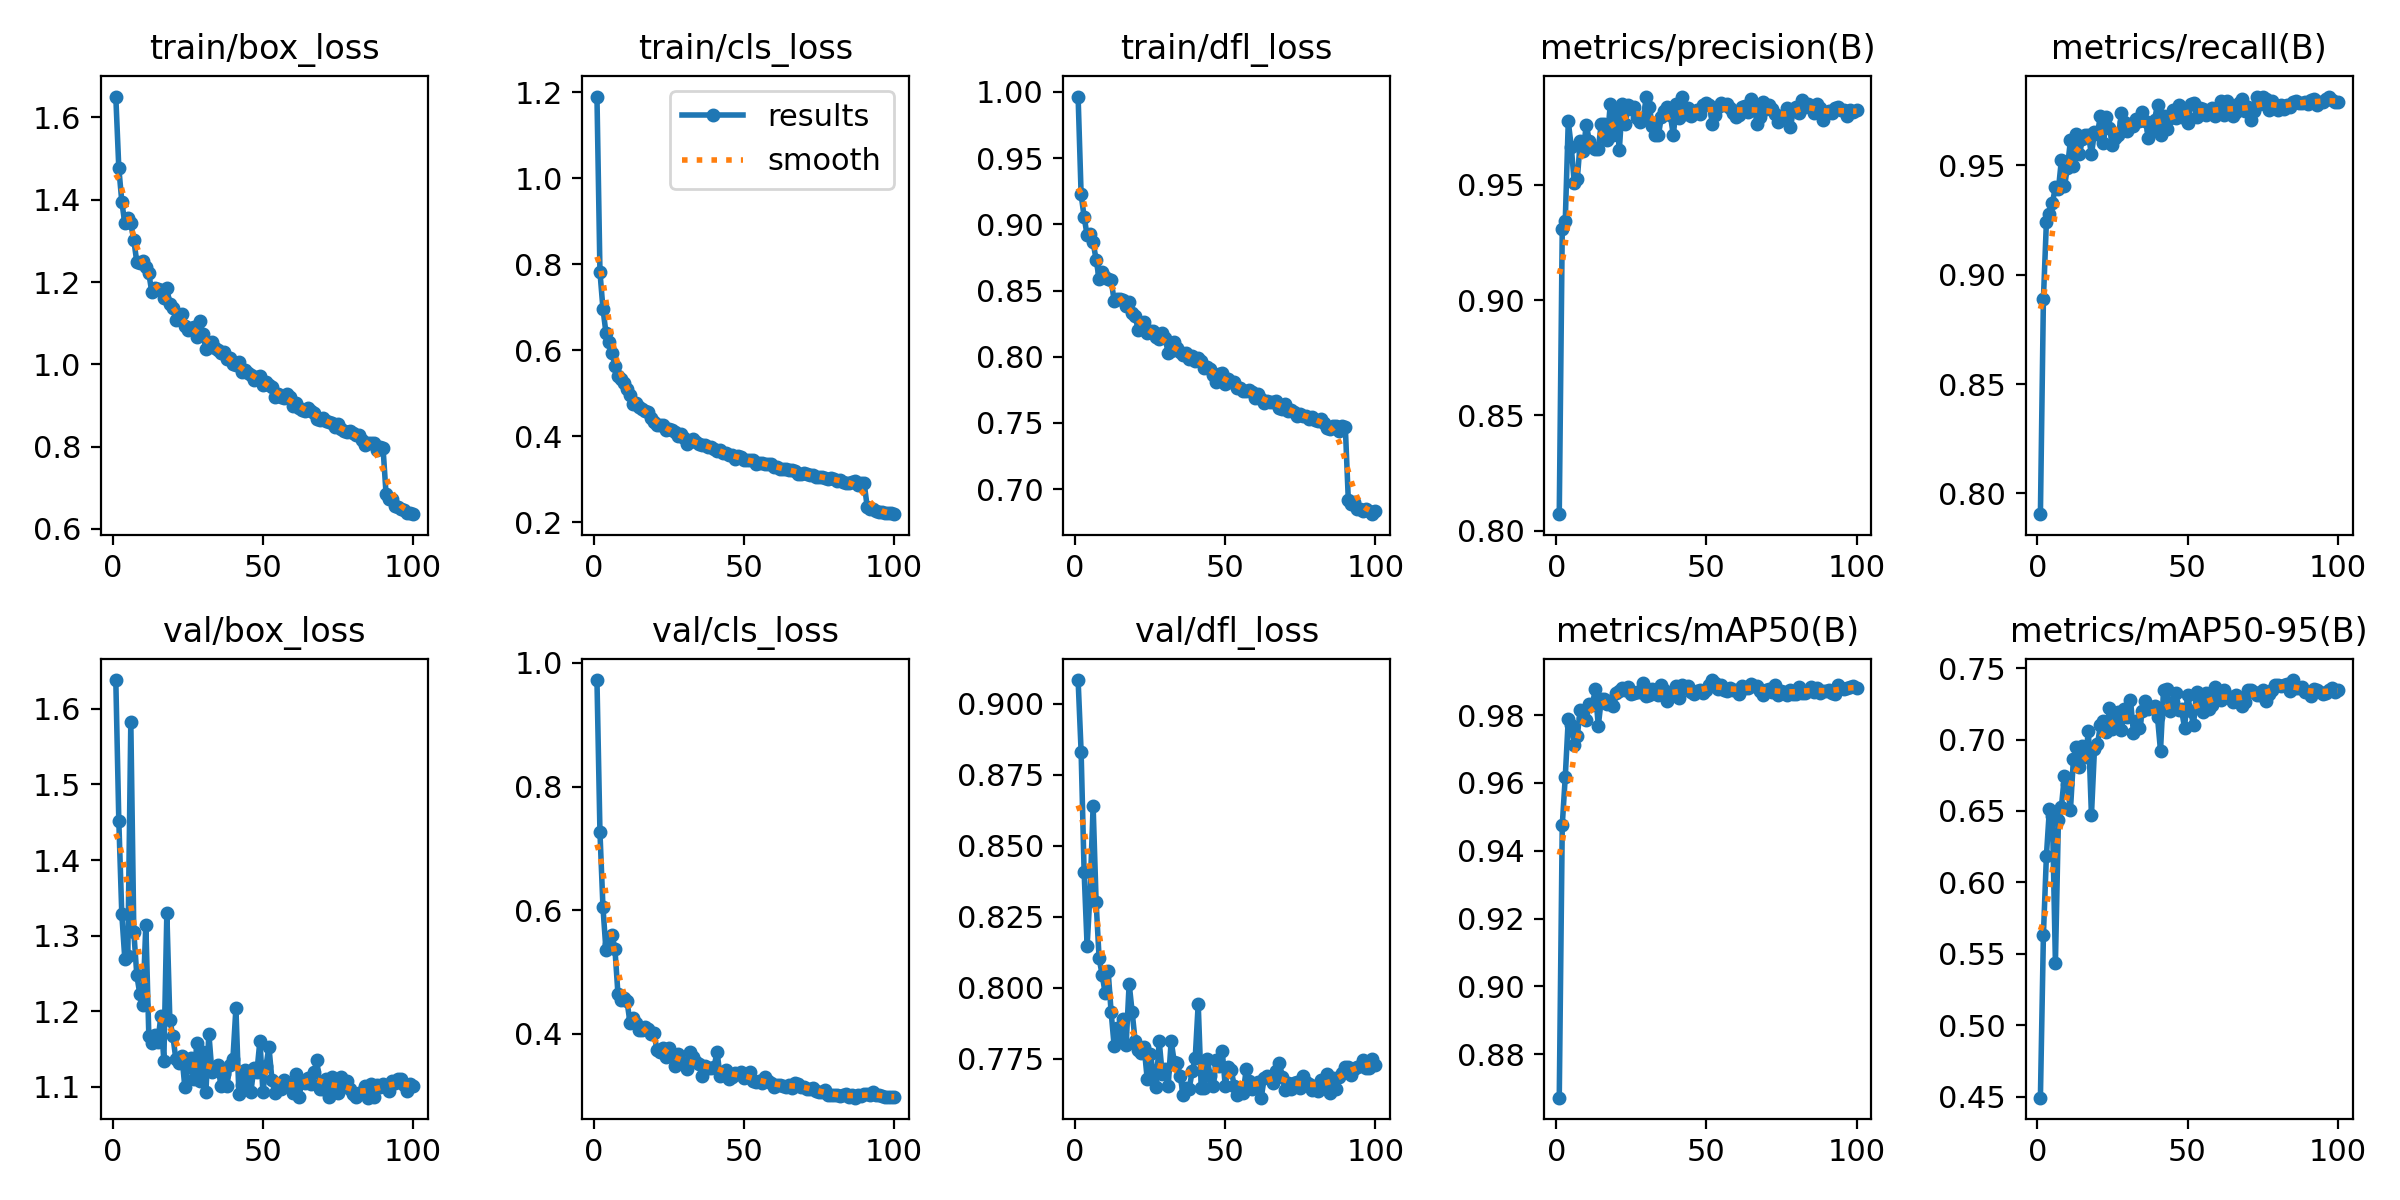

The table this chart was drawn from, first rows:
epoch, train/box_loss, train/cls_loss, train/dfl_loss, metrics/precision(B), metrics/recall(B), metrics/mAP50(B), metrics/mAP50-95(B), val/box_loss, val/cls_loss, val/dfl_loss, lr/pg0, lr/pg1, lr/pg2
1, 1.651, 1.19, 0.9965, 0.8073, 0.7905, 0.8672, 0.4494, 1.638, 0.9722, 0.9083, 0.0008967, 0.0008967, 0.0008967
2, 1.477, 0.782, 0.9226, 0.9307, 0.8889, 0.9475, 0.5633, 1.452, 0.7258, 0.8831, 0.00165, 0.00165, 0.00165
3, 1.395, 0.6966, 0.9057, 0.9342, 0.9243, 0.9618, 0.6187, 1.328, 0.6048, 0.8409, 0.00165, 0.00165, 0.00165
4, 1.342, 0.6404, 0.8917, 0.9774, 0.9276, 0.9788, 0.6514, 1.269, 0.535, 0.8146, 0.001634, 0.001634, 0.001634
5, 1.356, 0.6182, 0.8927, 0.9664, 0.9328, 0.9769, 0.6468, 1.273, 0.5446, 0.8338, 0.001617, 0.001617, 0.001617
6, 1.342, 0.5934, 0.8863, 0.9507, 0.94, 0.971, 0.5437, 1.583, 0.5602, 0.8641, 0.001601, 0.001601, 0.001601
7, 1.302, 0.5645, 0.8733, 0.9522, 0.939, 0.9738, 0.6439, 1.305, 0.5364, 0.8301, 0.001584, 0.001584, 0.001584
8, 1.248, 0.5408, 0.859, 0.9687, 0.9526, 0.9815, 0.6531, 1.248, 0.464, 0.8103, 0.001568, 0.001568, 0.001568
9, 1.246, 0.5323, 0.8643, 0.9647, 0.9403, 0.9791, 0.6748, 1.223, 0.4551, 0.8046, 0.001551, 0.001551, 0.001551
10, 1.252, 0.5234, 0.8602, 0.9758, 0.9489, 0.9785, 0.6686, 1.208, 0.4579, 0.7981, 0.001535, 0.001535, 0.001535
11, 1.237, 0.5098, 0.8589, 0.969, 0.9614, 0.9833, 0.6506, 1.315, 0.4533, 0.8059, 0.001518, 0.001518, 0.001518
12, 1.221, 0.4971, 0.8583, 0.9661, 0.9495, 0.9828, 0.6866, 1.167, 0.4179, 0.7914, 0.001501, 0.001501, 0.001501
13, 1.175, 0.4747, 0.8422, 0.9656, 0.9643, 0.9876, 0.6951, 1.158, 0.425, 0.7796, 0.001485, 0.001485, 0.001485
14, 1.185, 0.4786, 0.8435, 0.9656, 0.955, 0.9768, 0.6809, 1.168, 0.4177, 0.7859, 0.001468, 0.001468, 0.001468
15, 1.183, 0.4687, 0.8432, 0.9765, 0.9619, 0.9847, 0.6954, 1.159, 0.4068, 0.782, 0.001452, 0.001452, 0.001452
16, 1.181, 0.4635, 0.8427, 0.9764, 0.9636, 0.9849, 0.6878, 1.194, 0.4061, 0.789, 0.001435, 0.001435, 0.001435
17, 1.162, 0.4581, 0.8381, 0.9692, 0.9637, 0.9833, 0.7059, 1.135, 0.4103, 0.7799, 0.001419, 0.001419, 0.001419
18, 1.186, 0.4578, 0.8411, 0.9849, 0.955, 0.9841, 0.6471, 1.33, 0.4074, 0.8015, 0.001402, 0.001402, 0.001402
19, 1.146, 0.4416, 0.8327, 0.9716, 0.965, 0.9828, 0.6931, 1.188, 0.3996, 0.7914, 0.001385, 0.001385, 0.001385
20, 1.137, 0.4345, 0.831, 0.9819, 0.9645, 0.9865, 0.6966, 1.168, 0.4013, 0.7813, 0.001369, 0.001369, 0.001369
21, 1.108, 0.4271, 0.8201, 0.9649, 0.9727, 0.987, 0.7102, 1.137, 0.3735, 0.7781, 0.001352, 0.001352, 0.001352
22, 1.113, 0.4274, 0.8224, 0.985, 0.96, 0.9879, 0.713, 1.131, 0.37, 0.7771, 0.001336, 0.001336, 0.001336
23, 1.121, 0.4258, 0.8261, 0.9761, 0.9722, 0.9874, 0.7056, 1.141, 0.3764, 0.7791, 0.001319, 0.001319, 0.001319
24, 1.094, 0.4138, 0.8182, 0.9845, 0.9668, 0.9883, 0.7218, 1.099, 0.363, 0.768, 0.001303, 0.001303, 0.001303
25, 1.084, 0.4175, 0.8194, 0.9826, 0.9593, 0.9863, 0.7076, 1.126, 0.377, 0.7766, 0.001286, 0.001286, 0.001286
26, 1.087, 0.4142, 0.8195, 0.9836, 0.9625, 0.9866, 0.713, 1.138, 0.3652, 0.7706, 0.001269, 0.001269, 0.001269
27, 1.09, 0.4095, 0.8149, 0.9789, 0.9638, 0.9867, 0.7193, 1.11, 0.3483, 0.7649, 0.001253, 0.001253, 0.001253
28, 1.067, 0.4001, 0.8131, 0.9773, 0.9737, 0.9869, 0.7067, 1.158, 0.3675, 0.7813, 0.001236, 0.001236, 0.001236
29, 1.106, 0.4047, 0.8183, 0.9788, 0.9699, 0.9894, 0.7214, 1.108, 0.3536, 0.7697, 0.00122, 0.00122, 0.00122
30, 1.074, 0.3968, 0.8141, 0.9881, 0.9655, 0.9858, 0.716, 1.147, 0.3505, 0.7715, 0.001203, 0.001203, 0.001203
31, 1.036, 0.3828, 0.803, 0.9838, 0.9688, 0.9859, 0.728, 1.093, 0.3438, 0.7655, 0.001187, 0.001187, 0.001187
32, 1.042, 0.3902, 0.804, 0.9752, 0.9679, 0.9878, 0.7043, 1.17, 0.3708, 0.7813, 0.00117, 0.00117, 0.00117
33, 1.054, 0.3928, 0.8114, 0.9715, 0.9709, 0.9864, 0.7128, 1.12, 0.362, 0.774, 0.001153, 0.001153, 0.001153
34, 1.04, 0.3863, 0.8062, 0.9713, 0.9702, 0.9859, 0.7079, 1.123, 0.3542, 0.7735, 0.001137, 0.001137, 0.001137
35, 1.036, 0.3816, 0.8038, 0.9792, 0.9744, 0.9889, 0.7198, 1.129, 0.3505, 0.7688, 0.00112, 0.00112, 0.00112
36, 1.028, 0.3808, 0.801, 0.9817, 0.9704, 0.9874, 0.7271, 1.102, 0.3316, 0.7622, 0.001104, 0.001104, 0.001104
37, 1.031, 0.3802, 0.803, 0.9835, 0.9623, 0.9842, 0.7215, 1.117, 0.3485, 0.7646, 0.001087, 0.001087, 0.001087
38, 1.014, 0.3756, 0.7984, 0.98, 0.9663, 0.9858, 0.723, 1.102, 0.3444, 0.7645, 0.001071, 0.001071, 0.001071
39, 1.015, 0.3762, 0.8004, 0.9715, 0.9709, 0.9858, 0.7237, 1.128, 0.3452, 0.7706, 0.001054, 0.001054, 0.001054
40, 1.002, 0.3713, 0.7971, 0.9847, 0.9775, 0.9887, 0.7156, 1.137, 0.3459, 0.7751, 0.001038, 0.001038, 0.001038
41, 0.9985, 0.3673, 0.7987, 0.9788, 0.964, 0.9849, 0.6922, 1.204, 0.3713, 0.7944, 0.001021, 0.001021, 0.001021
42, 1.006, 0.3683, 0.797, 0.9879, 0.9724, 0.989, 0.7346, 1.09, 0.3313, 0.7648, 0.001004, 0.001004, 0.001004
43, 0.9813, 0.3614, 0.7914, 0.9807, 0.9668, 0.9878, 0.7357, 1.102, 0.3341, 0.7648, 0.0009877, 0.0009877, 0.0009877
44, 0.985, 0.3614, 0.7923, 0.9831, 0.9714, 0.9886, 0.7202, 1.122, 0.341, 0.7749, 0.0009712, 0.0009712, 0.0009712
45, 0.9783, 0.3566, 0.7908, 0.9799, 0.9751, 0.9867, 0.7265, 1.114, 0.3268, 0.7689, 0.0009546, 0.0009546, 0.0009546
46, 0.9728, 0.3558, 0.7865, 0.9809, 0.9717, 0.9861, 0.7329, 1.094, 0.3295, 0.7654, 0.000938, 0.000938, 0.000938
47, 0.961, 0.348, 0.7806, 0.9824, 0.9774, 0.9872, 0.7207, 1.125, 0.3373, 0.7744, 0.0009215, 0.0009215, 0.0009215
48, 0.9702, 0.3536, 0.787, 0.9807, 0.972, 0.9873, 0.721, 1.12, 0.3343, 0.7725, 0.0009049, 0.0009049, 0.0009049
49, 0.9726, 0.3518, 0.7876, 0.9846, 0.9732, 0.9867, 0.7082, 1.161, 0.3388, 0.7779, 0.0008883, 0.0008883, 0.0008883
50, 0.9487, 0.3451, 0.7797, 0.9854, 0.9694, 0.9874, 0.7311, 1.093, 0.3282, 0.7654, 0.0008718, 0.0008718, 0.0008718
51, 0.9573, 0.3449, 0.7828, 0.9845, 0.9779, 0.9889, 0.7198, 1.127, 0.3321, 0.7722, 0.0008552, 0.0008552, 0.0008552
52, 0.9486, 0.346, 0.781, 0.9764, 0.9785, 0.9903, 0.7104, 1.153, 0.3379, 0.7709, 0.0008387, 0.0008387, 0.0008387
53, 0.9455, 0.3445, 0.7807, 0.98, 0.9722, 0.9894, 0.7332, 1.109, 0.3233, 0.7655, 0.0008221, 0.0008221, 0.0008221
54, 0.9212, 0.335, 0.7765, 0.9837, 0.9762, 0.9876, 0.7274, 1.091, 0.3217, 0.7623, 0.0008055, 0.0008055, 0.0008055
55, 0.9277, 0.3373, 0.7761, 0.9851, 0.9759, 0.9889, 0.7195, 1.102, 0.3234, 0.7636, 0.0007889, 0.0007889, 0.0007889
56, 0.9197, 0.3391, 0.7742, 0.9843, 0.973, 0.9873, 0.7326, 1.097, 0.32, 0.7631, 0.0007724, 0.0007724, 0.0007724
57, 0.9174, 0.3358, 0.7744, 0.985, 0.9737, 0.9872, 0.7215, 1.109, 0.3297, 0.7713, 0.0007558, 0.0007558, 0.0007558
58, 0.9282, 0.3363, 0.7748, 0.9832, 0.9763, 0.988, 0.7242, 1.105, 0.323, 0.7671, 0.0007392, 0.0007392, 0.0007392
59, 0.9216, 0.335, 0.7737, 0.9812, 0.9725, 0.9872, 0.737, 1.1, 0.321, 0.7643, 0.0007227, 0.0007227, 0.0007227
60, 0.8997, 0.3283, 0.769, 0.9794, 0.9759, 0.9874, 0.7297, 1.092, 0.3134, 0.7653, 0.0007061, 0.0007061, 0.0007061
... 40 more rows
